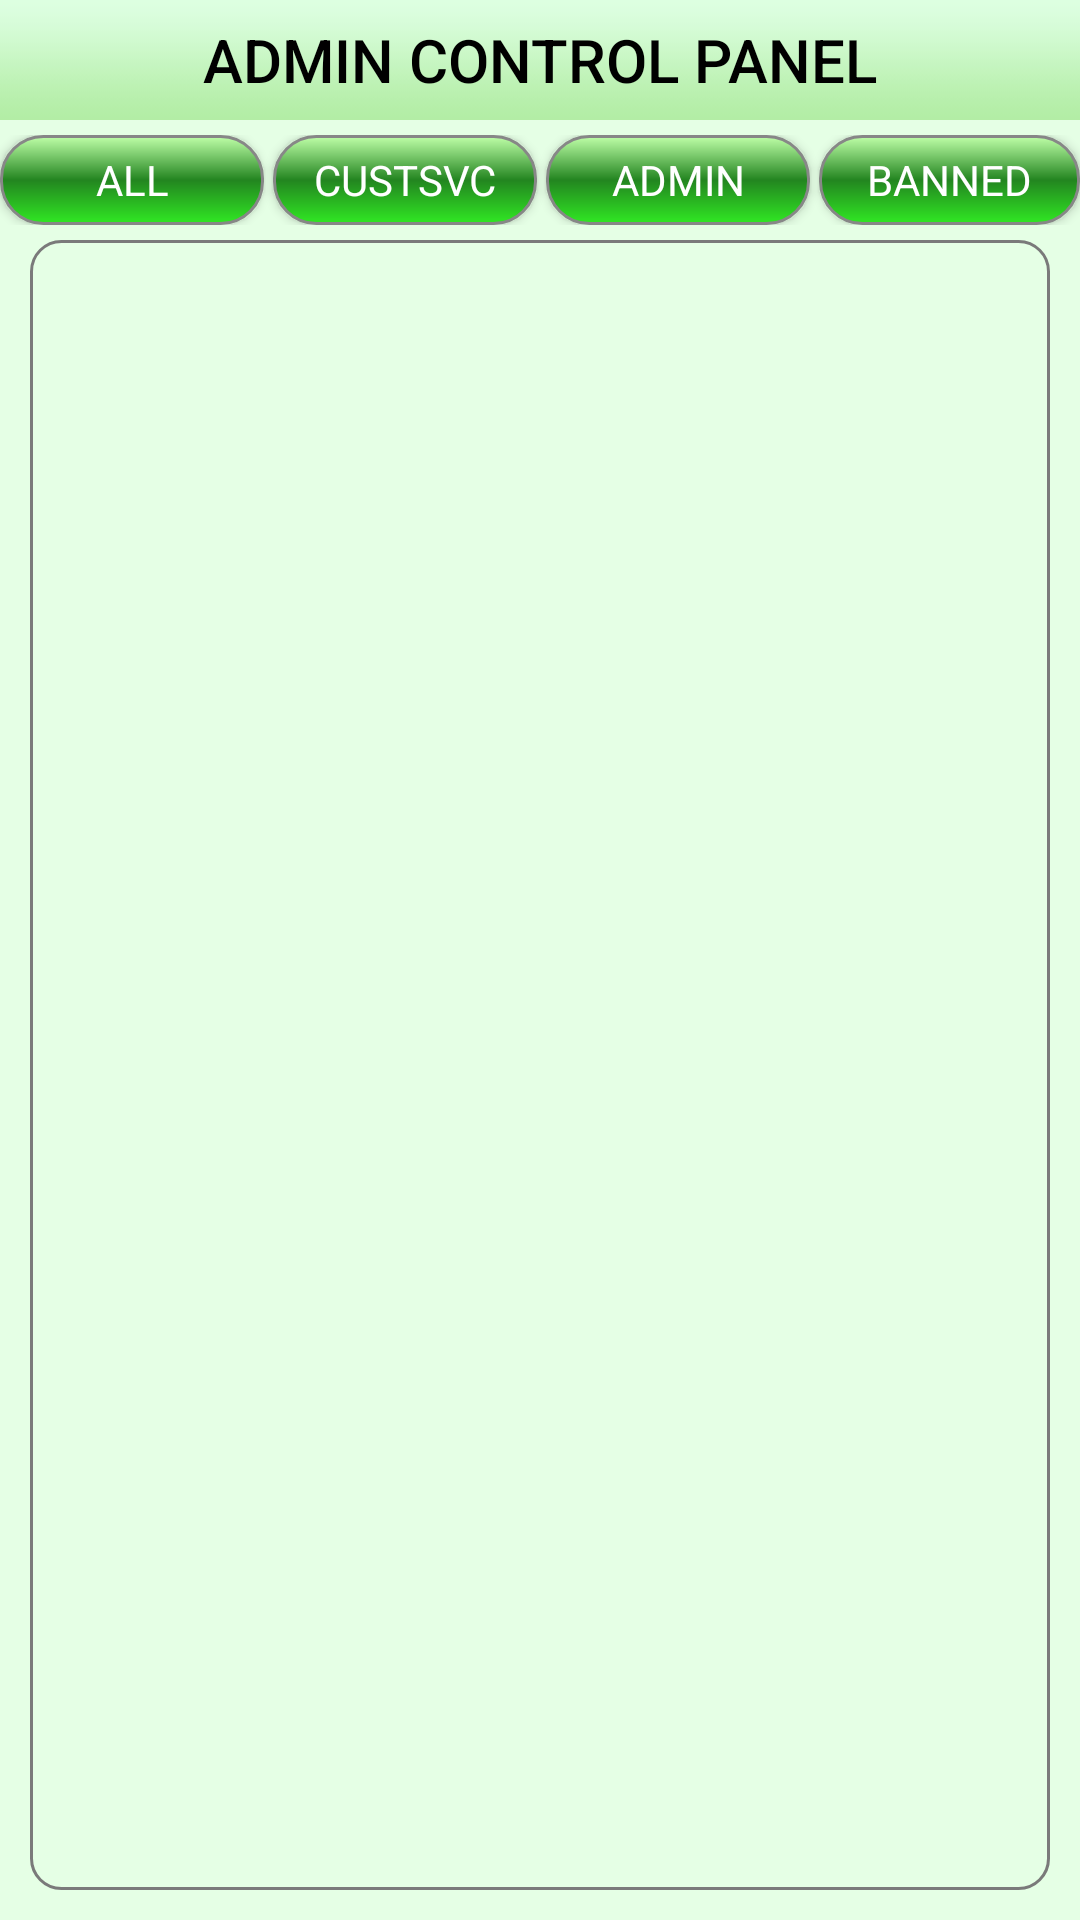

Layout XML and referenced resources for this Android screen:
<!-- AndroidManifest.xml: application theme Theme.AppCompat.Light.NoActionBar -->
<!-- res/layout/activity_admin.xml -->
<?xml version="1.0" encoding="utf-8"?>
<RelativeLayout xmlns:android="http://schemas.android.com/apk/res/android"
    xmlns:tools="http://schemas.android.com/tools"
    android:layout_width="match_parent"
    android:layout_height="match_parent"
    android:background="#e5ffe5"
    tools:context="com.example.android.firebaseauthdemo.AdminActivity">

    <FrameLayout
        android:id="@+id/frameTopBar"
        android:layout_width="match_parent"
        android:layout_height="40dp"
        android:background="@drawable/settings_top_bar">
    <TextView
        android:id="@+id/textViewMyRequests"
        android:layout_width="wrap_content"
        android:layout_height="wrap_content"
        android:text="Admin control panel"
        android:textColor="@color/black"
        android:textAllCaps="true"
        android:fontFamily="sans-serif-medium"
        android:textSize="20sp"
        android:layout_gravity="center" />
    </FrameLayout>

    <LinearLayout
        android:id="@+id/buttonBar"
        android:layout_width="match_parent"
        android:layout_height="wrap_content"
        android:layout_below="@id/frameTopBar"
        android:layout_marginTop="5dp"
        android:layout_centerHorizontal="true"
        android:gravity="center">
        <Button
            android:id="@+id/buttonAll"
            android:layout_width="wrap_content"
            android:layout_height="30dp"
            android:layout_marginRight="3dp"
            android:typeface="sans"
            android:text="All"
            android:textColor="@color/white"
            android:background="@drawable/adminfilterbutton"/>
        <Button
            android:id="@+id/buttonCustsvc"
            android:layout_width="wrap_content"
            android:layout_height="30dp"
            android:layout_marginRight="3dp"
            android:typeface="sans"
            android:text="CUSTSVC"
            android:textColor="@color/white"
            android:background="@drawable/adminfilterbutton"/>
        <Button
            android:id="@+id/buttonAdmin"
            android:layout_width="wrap_content"
            android:layout_height="30dp"
            android:layout_marginRight="3dp"
            android:typeface="sans"
            android:text="Admin"
            android:textColor="@color/white"
            android:background="@drawable/adminfilterbutton"/>
        <Button
            android:id="@+id/buttonBanned"
            android:layout_width="wrap_content"
            android:layout_height="30dp"
            android:typeface="sans"
            android:text="Banned"
            android:textColor="@color/white"
            android:background="@drawable/adminfilterbutton"/>
    </LinearLayout>

    <ListView
        android:id="@+id/listViewUsers"
        android:layout_width="match_parent"
        android:layout_height="match_parent"
        android:layout_below="@id/buttonBar"
        android:layout_marginTop="5dp"
        android:layout_marginLeft="10dp"
        android:layout_marginRight="10dp"
        android:layout_marginBottom="10dp"
        android:background="@drawable/customborder"/>

</RelativeLayout>
<!-- resources referenced by this layout -->
<resources>
  <color name="black">#000000</color>
  <color name="white">#FFFFFF</color>
  <!-- drawable adminfilterbutton (drawable) -->
  <?xml version="1.0" encoding="utf-8"?>
  <shape xmlns:android="http://schemas.android.com/apk/res/android" android:shape="rectangle" >
      <corners
          android:radius="14dp"
          />
      <gradient
          android:angle="90"
          android:centerX="50%"
          android:centerColor="#238520"
          android:startColor="#30E823"
          android:endColor="#BFFFA8"
          android:type="linear"
          />
      <stroke
          android:width="1dp"
          android:color="#878787"
          />
  </shape>
  <!-- drawable customborder (drawable) -->
  <?xml version="1.0" encoding="UTF-8"?>
   <shape xmlns:android="http://schemas.android.com/apk/res/android" android:shape="rectangle">
     <corners android:radius="10dp"/>
     <padding android:left="10dp" android:right="10dp" android:top="10dp" android:bottom="10dp"/>
     <stroke android:width="1dp" android:color="#7A7A7A"/>
   </shape>
  <!-- drawable settings_top_bar: png bitmap (drawable, 20002 bytes) -->
</resources>
